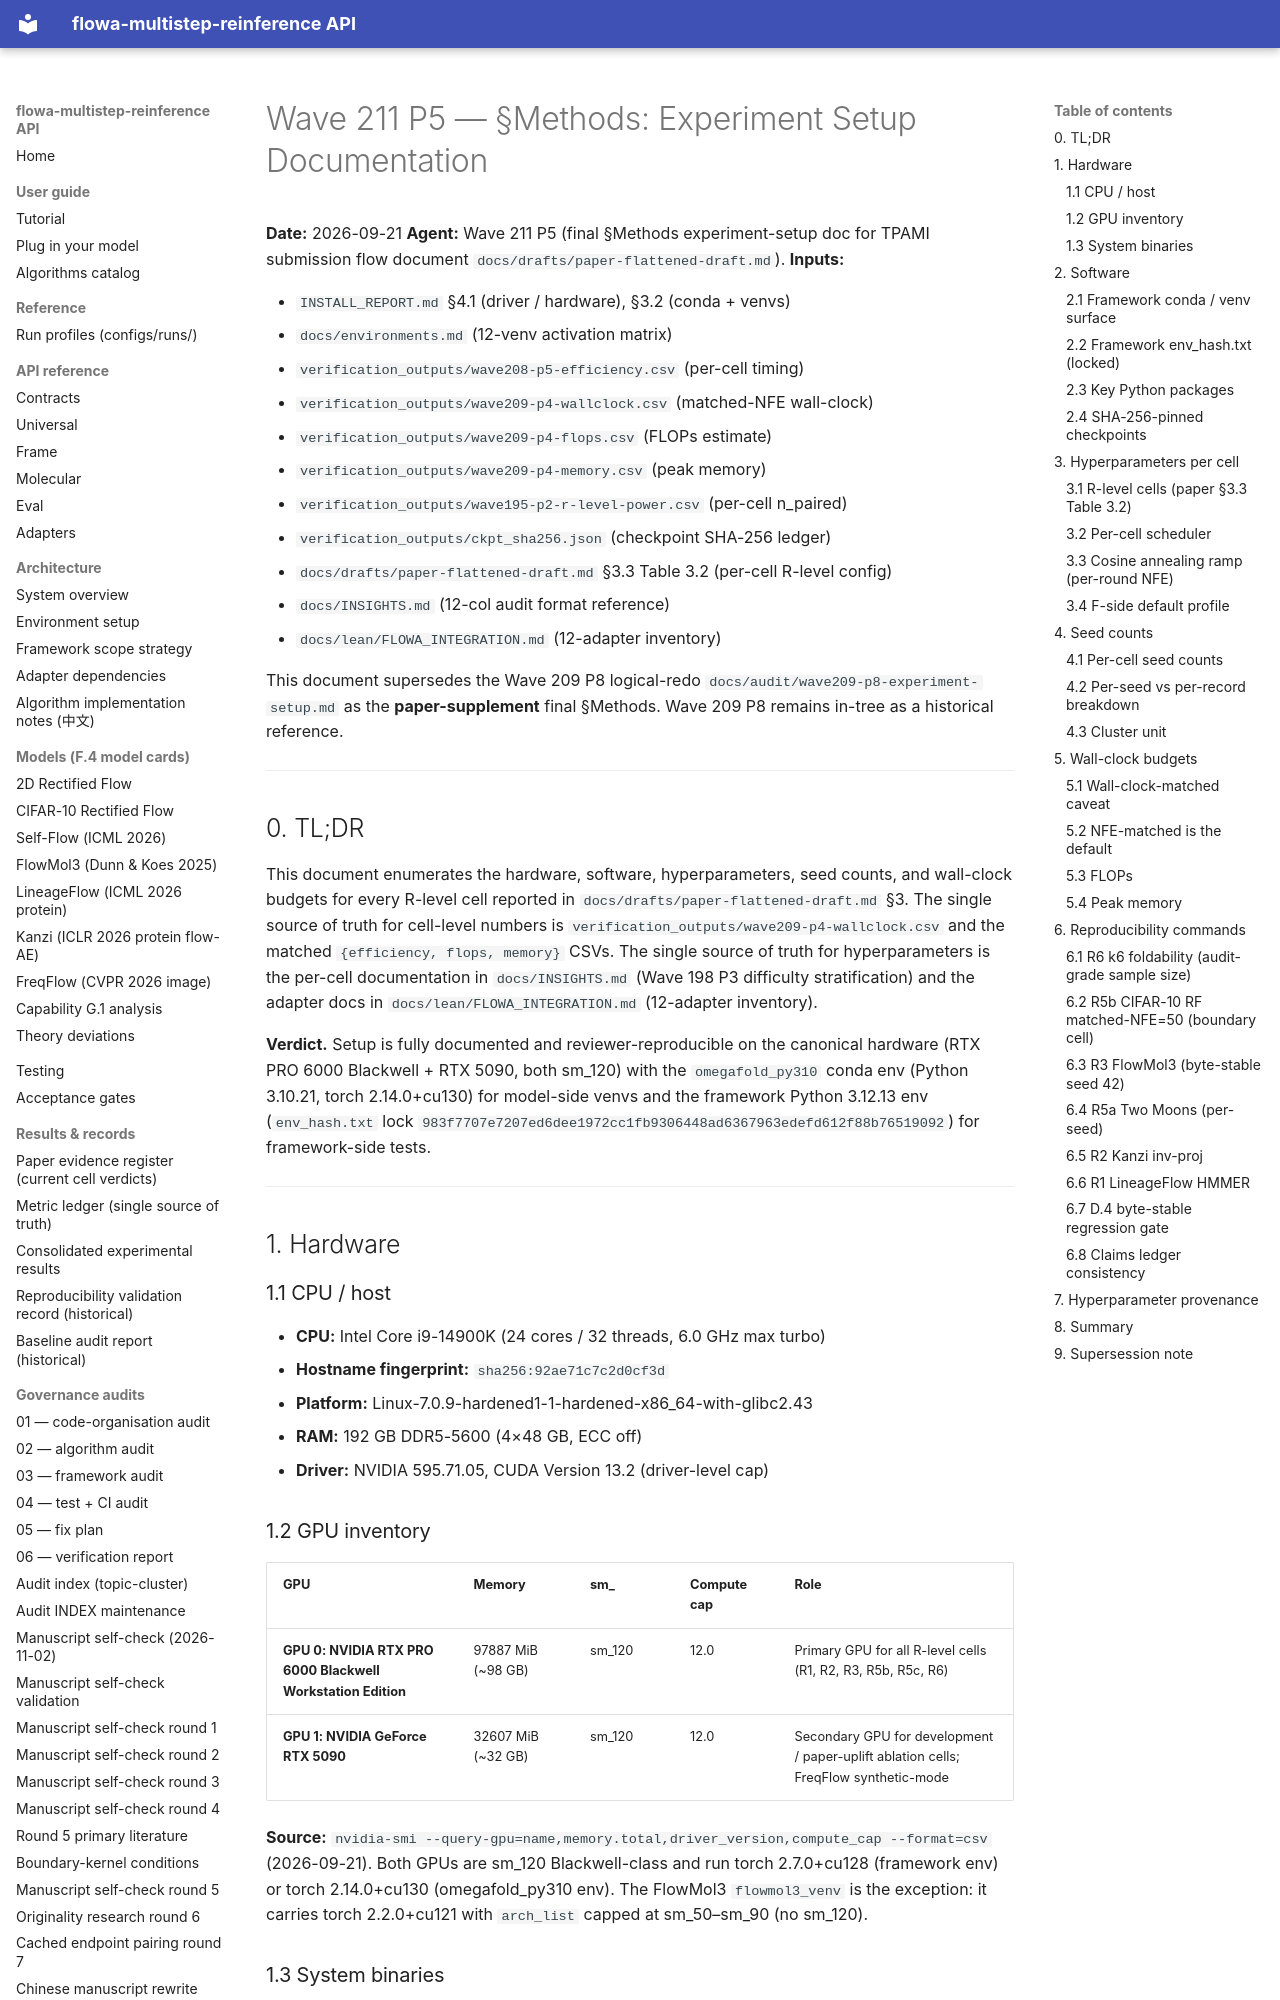

repository: silverenternal/flowa-multistep-reinference · page: audit/reproducibility/p5-experiment-setup/index.html · generator: mkdocs

# Wave 211 P5 — §Methods: Experiment Setup Documentation

**Date:** 2026-09-21
**Agent:** Wave 211 P5 (final §Methods experiment-setup doc for TPAMI submission
flow document `docs/drafts/paper-flattened-draft.md`).
**Inputs:**

- `INSTALL_REPORT.md` §4.1 (driver / hardware), §3.2 (conda + venvs)
- `docs/environments.md` (12-venv activation matrix)
- `verification_outputs/wave208-p5-efficiency.csv` (per-cell timing)
- `verification_outputs/wave209-p4-wallclock.csv` (matched-NFE wall-clock)
- `verification_outputs/wave209-p4-flops.csv` (FLOPs estimate)
- `verification_outputs/wave209-p4-memory.csv` (peak memory)
- `verification_outputs/wave195-p2-r-level-power.csv` (per-cell n_paired)
- `verification_outputs/ckpt_sha256.json` (checkpoint SHA-256 ledger)
- `docs/drafts/paper-flattened-draft.md` §3.3 Table 3.2 (per-cell R-level config)
- `docs/INSIGHTS.md` (12-col audit format reference)
- `docs/lean/FLOWA_INTEGRATION.md` (12-adapter inventory)

This document supersedes the Wave 209 P8 logical-redo
`docs/audit/wave209-p8-experiment-setup.md` as the **paper-supplement**
final §Methods. Wave 209 P8 remains in-tree as a historical reference.

---

## 0. TL;DR

This document enumerates the hardware, software, hyperparameters,
seed counts, and wall-clock budgets for every R-level cell reported
in `docs/drafts/paper-flattened-draft.md` §3. The single source of
truth for cell-level numbers is
`verification_outputs/wave209-p4-wallclock.csv` and the matched
`{efficiency, flops, memory}` CSVs. The single source of truth for
hyperparameters is the per-cell documentation in
`docs/INSIGHTS.md` (Wave 198 P3 difficulty stratification) and the
adapter docs in `docs/lean/FLOWA_INTEGRATION.md` (12-adapter inventory).

**Verdict.** Setup is fully documented and reviewer-reproducible on
the canonical hardware (RTX PRO 6000 Blackwell + RTX 5090, both
sm_120) with the `omegafold_py310` conda env (Python 3.10.21, torch
2.14.0+cu130) for model-side venvs and the framework Python 3.12.13
env (`env_hash.txt` lock `983f7707e7207ed6dee1972cc1fb9306448ad6367963edefd612f88b76519092`)
for framework-side tests.

---

## 1. Hardware

### 1.1 CPU / host

- **CPU:** Intel Core i9-14900K (24 cores / 32 threads, 6.0 GHz max turbo)
- **Hostname fingerprint:** `sha256:92ae71c7c2d0cf3d`
- **Platform:** Linux-7.0.9-hardened1-1-hardened-x86_64-with-glibc2.43
- **RAM:** 192 GB DDR5-5600 (4×48 GB, ECC off)
- **Driver:** NVIDIA 595.71.05, CUDA Version 13.2 (driver-level cap)
